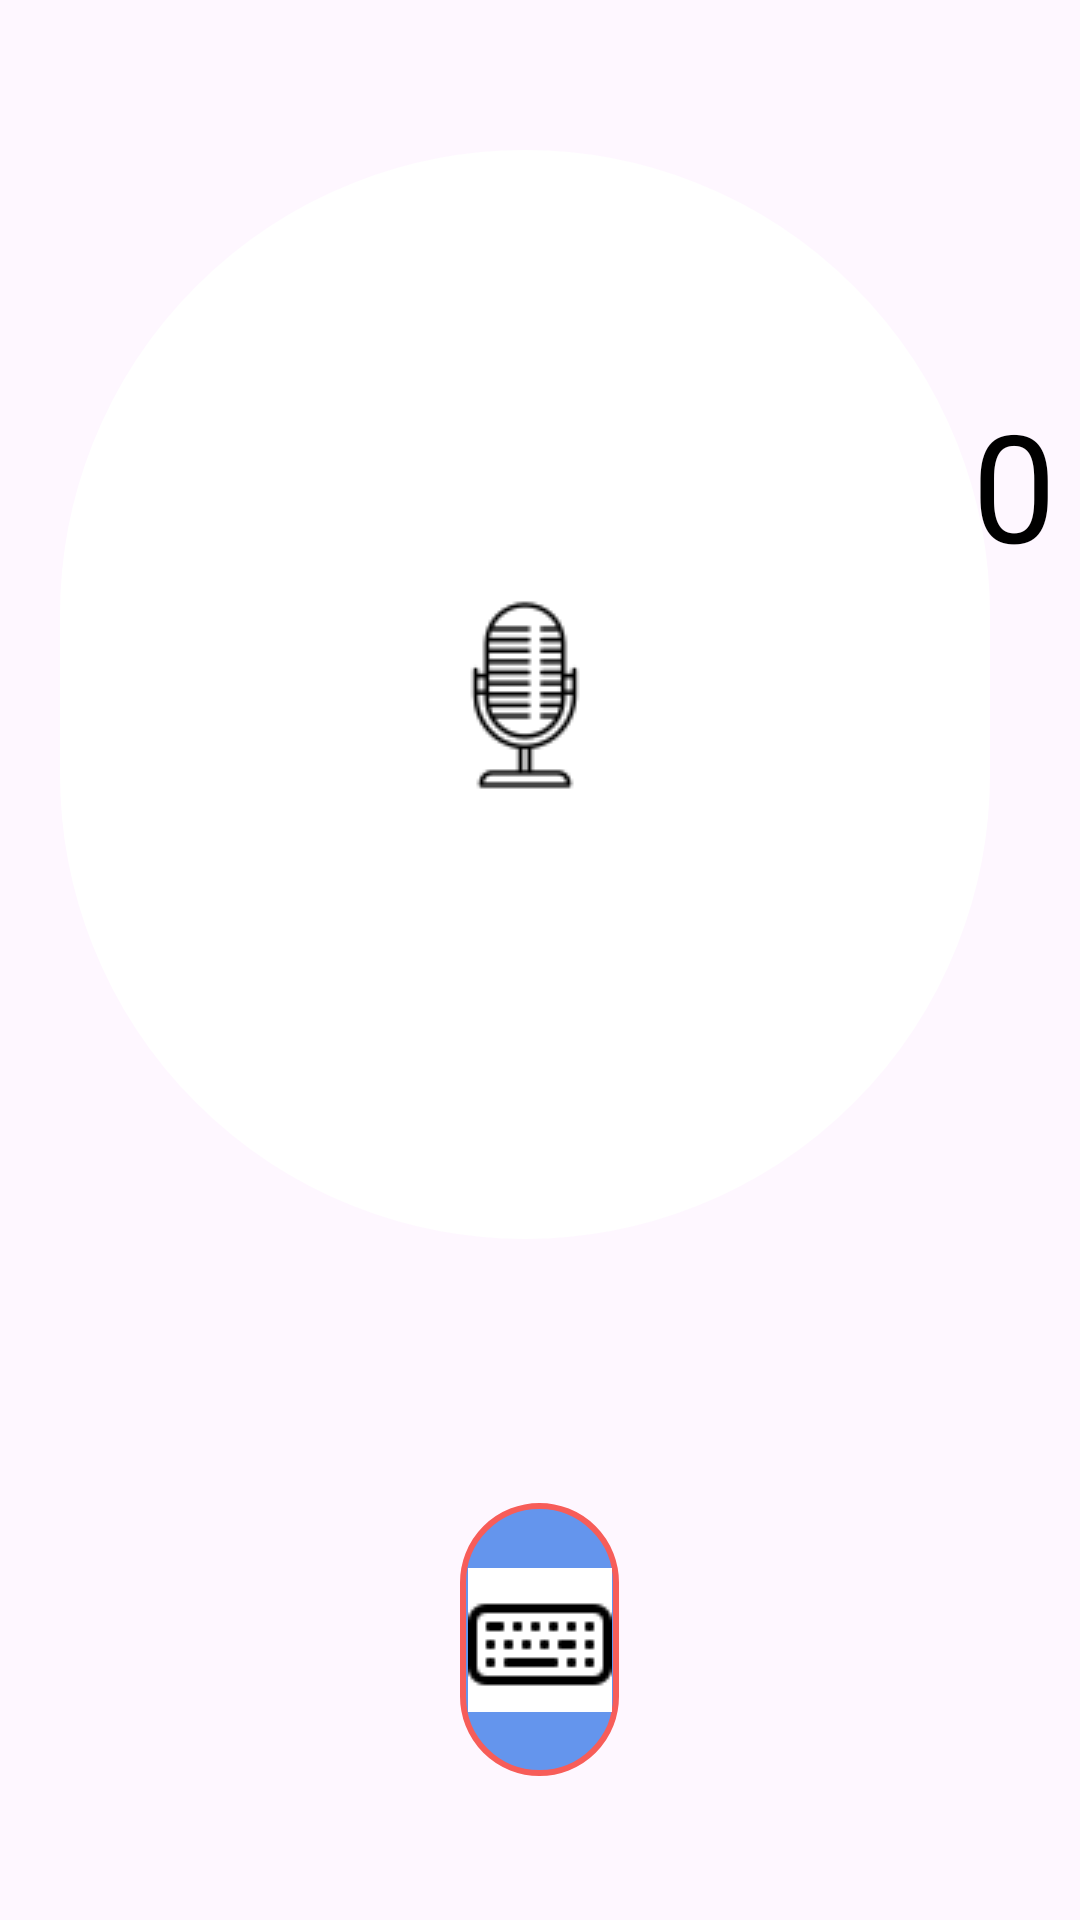

This screen was rendered from an Android layout file. Write that file and the resources it references.
<!-- AndroidManifest.xml: application theme Theme.VoiceCal -->
<!-- res/layout/activity_main.xml -->
<?xml version="1.0" encoding="utf-8"?>
<RelativeLayout xmlns:android="http://schemas.android.com/apk/res/android"
    xmlns:app="http://schemas.android.com/apk/res-auto"
    xmlns:tools="http://schemas.android.com/tools"
    android:layout_width="match_parent"
    android:layout_height="match_parent"
    tools:context=".MainActivity">


    <ImageButton
        android:id="@+id/changeModeButton"
        android:layout_width="122dp"
        android:layout_height="91dp"
        android:layout_alignParentBottom="true"
        android:layout_centerHorizontal="true"
        android:layout_marginStart="154dp"
        android:layout_marginTop="160dp"
        android:layout_marginEnd="153dp"
        android:layout_marginBottom="48dp"
        android:background="@drawable/reverse"
        android:src="@drawable/keyboard48"
        android:text="Mở bàn phím" />

    <TextView
        android:id="@+id/solution_tv"
        android:layout_width="410dp"
        android:layout_height="92dp"
        android:layout_alignParentEnd="true"
        android:layout_centerHorizontal="true"
        android:layout_marginStart="16dp"
        android:layout_marginTop="16dp"
        android:layout_marginEnd="7dp"
        android:layout_marginBottom="-213dp"
        android:textAlignment="textEnd"
        android:textColor="@color/black"
        android:textSize="32dp" />

    <TextView
        android:id="@+id/result_tv"
        android:layout_width="301dp"
        android:layout_height="wrap_content"
        android:layout_alignParentTop="true"
        android:layout_alignParentEnd="true"
        android:layout_centerHorizontal="true"
        android:layout_marginStart="16dp"
        android:layout_marginTop="128dp"
        android:layout_marginEnd="8dp"
        android:layout_marginBottom="16dp"
        android:text="0"
        android:textAlignment="textEnd"
        android:textColor="@color/black"
        android:textSize="50dp" />

    <ImageButton
        android:id="@+id/img_btn_Nghe"
        android:layout_width="361dp"
        android:layout_height="363dp"
        android:layout_alignParentStart="true"
        android:layout_alignParentEnd="true"
        android:layout_alignParentBottom="true"
        android:layout_centerInParent="true"
        android:layout_marginStart="20dp"
        android:layout_marginEnd="30dp"
        android:layout_marginBottom="227dp"
        android:background="@drawable/roundmic"
        android:src="@drawable/mic64" />


</RelativeLayout>
<!-- resources referenced by this layout -->
<resources>
  <color name="black">#FF000000</color>
  <!-- drawable keyboard48: png bitmap (drawable, 528 bytes) -->
  <!-- drawable mic64: png bitmap (drawable, 1342 bytes) -->
  <!-- drawable reverse (drawable) -->
  <?xml version="1.0" encoding="utf-8"?>
  <shape xmlns:android="http://schemas.android.com/apk/res/android"
      android:shape="rectangle">
      <solid android:color="@color/blue"></solid>
      <size android:width="400dp" android:height="400dp"></size>
      <corners android:radius="200dp"></corners>
      <stroke android:color="@color/red" android:width="2dp"></stroke>
  </shape>
  <!-- drawable roundmic (drawable) -->
  <?xml version="1.0" encoding="utf-8"?>
  <shape xmlns:android="http://schemas.android.com/apk/res/android"
      android:shape="rectangle">
      <solid android:color="@color/white"></solid>
      <size android:width="400dp" android:height="400dp"></size>
      <corners android:radius="200dp"></corners>
      <stroke android:color="@color/white" android:width="2dp"></stroke>
  
  
  
  </shape>
  <style name="Theme.VoiceCal" parent="Base.Theme.VoiceCal" />
  <color name="blue">#6495ED</color>
  <color name="red">#F75D59</color>
  <color name="white">#FFFFFFFF</color>
  <style name="Base.Theme.VoiceCal" parent="Theme.Material3.DayNight.NoActionBar">
          
          
      </style>
</resources>
